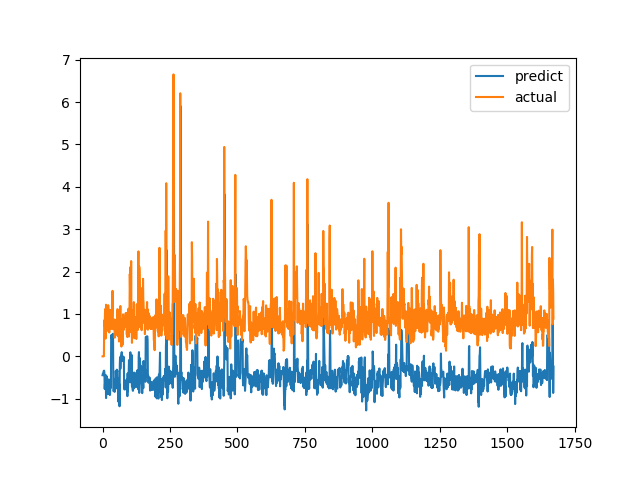

The data file committed next to this chart (first rows):
predict, actual
-0.4445, 0.0
-0.4081, 0.0
-0.4018, 0.0
-0.3835, 0.0
-0.3547, 0.0
-0.339, 0.0
-0.3372, 0.6915
-0.3953, 0.8558
-0.7657, 0.7094
-0.6457, 1.015
-0.7707, 1.116
-0.5816, 0.4183
-0.4424, 1.002
-0.9832, 1.219
-0.6001, 1.143
-0.4671, 0.6528
-0.5839, 0.6747
-0.868, 0.601
-0.8279, 0.6695
-0.8903, 0.6538
-0.8225, 0.7814
-0.8692, 1.206
-0.8875, 0.8469
-0.543, 0.8286
-0.7617, 0.6482
-0.7227, 0.5624
-0.8137, 0.7183
-0.9131, 1.1
-0.8878, 0.9542
-0.5901, 0.729
-0.62, 0.6694
-0.742, 0.8631
0.4999, 0.6465
0.4413, 0.8223
0.4803, 0.9236
0.4753, 0.8301
0.4436, 1.067
0.4796, 1.546
0.5325, 0.6827
0.3737, 0.6386
-0.8155, 0.6464
-0.817, 0.6881
-0.8224, 0.7274
-0.7941, 0.65
-0.713, 0.8694
-0.8363, 0.4409
-0.5355, 0.4519
-0.7743, 0.7575
-0.5107, 0.4952
-0.3427, 0.6851
-0.4458, 0.7244
-0.3908, 0.8654
-0.3888, 0.74
-0.3142, 0.8071
-0.353, 0.8204
-0.3361, 1.114
-0.7625, 1.109
-0.5819, 0.4751
-0.527, 1.039
-1.071, 0.9458
... 1,612 more rows
